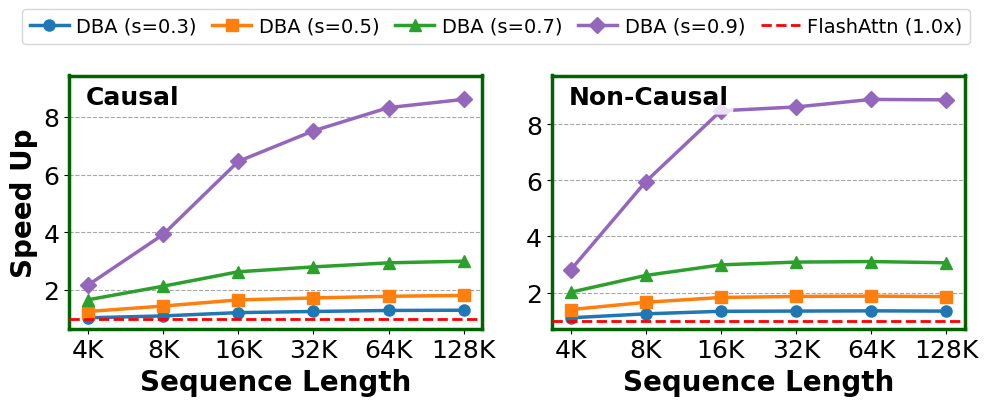

The script that saved this image:
import matplotlib.pyplot as plt
import numpy as np

# batch size = 1 causal = true
full_latency_causal = {"4K": 0.9957228, "8K": 2.78497, "16K": 10.5791776, "32K": 42.0766306, "64K": 171.4441348, "128K": 702.7431192}
dba_latency_causal = {
    "4K": {0.3: 0.960474901, 0.5: 0.793259906, 0.7: 0.5990859, 0.9: 0.4579302},
    "8K": {0.3: 2.5263915, 0.5: 1.927907101, 0.7: 1.305530001, 0.9: 0.7089106},
    "16K": {0.3: 8.6952711, 0.5: 6.3789054, 0.7: 4.0169085, 0.9: 1.636605},
    "32K": {0.3: 33.4970627, 0.5: 24.3871395, 0.7: 15.0110637, 0.9: 5.592033701},
    "64K": {0.3: 132.7641121, 0.5: 96.1454657, 0.7: 58.2314683, 0.9: 20.5809601},
    "128K": {0.3: 540.5659047, 0.5: 387.5452172, 0.7: 234.1955067, 0.9: 81.5657283}
}

# batch size = 1 causal = false
full_latency_non_causal = {"4K": 1.4054396, "8K": 5.1748994, "16K": 21.3578656, "32K": 84.6165954, "64K": 338.1116094, "128K": 1351.954715}
dba_latency_non_causal = {
    "4K": {0.3: 1.27657099, 0.5: 1.0086613, 0.7: 0.6980036, 0.9: 0.500671301},
    "8K": {0.3: 4.1667097, 0.5: 3.127967599, 0.7: 1.9814033, 0.9: 0.868728599},
    "16K": {0.3: 16.0229714, 0.5: 11.6914434, 0.7: 7.147967399, 0.9: 2.5181708},
    "32K": {0.3: 63.1188579, 0.5: 45.4289576, 0.7: 27.4122139, 0.9: 9.8202464},
    "64K": {0.3: 250.6992159, 0.5: 180.4147645, 0.7: 108.843054, 0.9: 38.0525332},
    "128K": {0.3: 1009.192452, 0.5: 728.5989234, 0.7: 441.3965499, 0.9: 152.406868}
}

# Set style
plt.rcParams.update({
    "font.family": "serif",
    "font.serif": ["Times", "Times New Roman", "serif"],
    "axes.labelsize": 20,
    "axes.titlesize": 20,
    "xtick.labelsize": 18,
    "ytick.labelsize": 18,
    "legend.fontsize": 16,
    "figure.dpi": 300,
    "pdf.fonttype": 42,
    "ps.fonttype": 42
})

def plot_combined_speedup():
    fig, axes = plt.subplots(1, 2, figsize=(10, 3.5))

    seq_lens = list(full_latency_causal.keys())
    sparsities = [0.3, 0.5, 0.7, 0.9]

    x = np.arange(len(seq_lens))

    # color palette and markers
    colors = ['#1f77b4', '#ff7f0e', '#2ca02c', '#9467bd']
    markers = ['o', 's', '^', 'D']

    # Plot causal on Left (axes[0]), non-causal on Right (axes[1])
    for i, is_causal in enumerate([True, False]):
        ax = axes[i]

        # Draw grid behind the lines
        ax.set_axisbelow(True)
        ax.yaxis.grid(True, linestyle='--', alpha=0.7, color='gray')

        full_latency = full_latency_causal if is_causal else full_latency_non_causal
        dba_latency = dba_latency_causal if is_causal else dba_latency_non_causal
        title_str = 'Causal' if is_causal else 'Non-Causal'

        for idx, sparsity in enumerate(sparsities):
            # Calculate speedup: Baseline Latency / DBA Latency
            speedups = [full_latency[seq] / dba_latency[seq][sparsity] for seq in seq_lens]

            ax.plot(x, speedups, label=f'DBA (s={sparsity})',
                   color=colors[idx], marker=markers[idx], markersize=8,
                   linewidth=2.5, zorder=3)

        if is_causal:
            ax.set_ylabel('Speed Up', fontweight='bold')

        ax.set_xlabel('Sequence Length', fontweight='bold')
        ax.set_xticks(x)
        ax.set_xticklabels(seq_lens)

        # Add baseline
        ax.axhline(1.0, color='red', linestyle='--', linewidth=2, label='FlashAttn (1.0x)', zorder=4)

        # Add titles inside plot at top-left
        ax.text(0.04, 0.96, title_str, transform=ax.transAxes, fontweight='bold',
                fontsize=18, va='top', ha='left',
                bbox=dict(boxstyle='round,pad=0.2', facecolor='white', alpha=0.8, edgecolor='none'))

        # Give a little bit of breathing room at the top
        ymin, ymax = ax.get_ylim()
        ax.set_ylim(ymin, ymax * 1.05)

        for spine in ax.spines.values():
            spine.set_linewidth(2.5)
            spine.set_color('darkgreen')

    # Add shared Legend centrally, right above both plots
    lines, labels = axes[0].get_legend_handles_labels()
    fig.legend(lines, labels, loc='lower center', bbox_to_anchor=(0.5, 1.02),
               ncol=5, fontsize=14, frameon=True, columnspacing=0.8, handletextpad=0.4)

    plt.tight_layout(w_pad=2.0)
    plot_filename = 'combined_kernel_speedup_h20.pdf'
    plt.savefig(plot_filename, bbox_inches='tight')
    print(f"Saved plot to {plot_filename}")

plot_combined_speedup()
